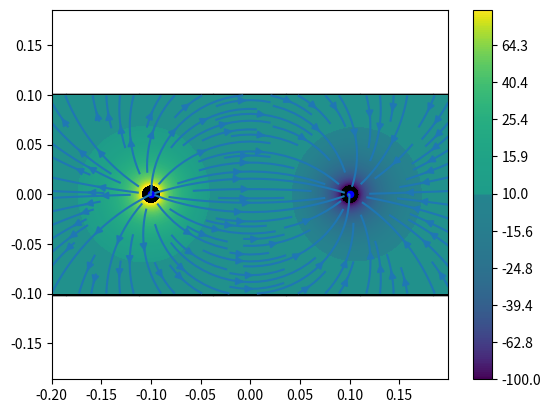

This chart was generated by the following Python code:
import matplotlib.pyplot as plt
import numpy as np
from matplotlib.colors import LogNorm

xmin, ymin, xmax, ymax = -0.2, -0.1, 0.2, 0.1

h = .0005
X = np.arange(xmin, xmax, h)
Y = np.arange(ymin, ymax, h)
X0=[-0.1,0.1]
Y0=[0,0]
Rlim=0.00001

XX,YY = np.meshgrid(X, Y)

R1=np.sqrt((XX+0.1)**2+YY**2)
# R1[R1**2<Rlim] = np.nan 
V1=1/R1

R2=np.sqrt((XX-0.1)**2+YY**2)
# R2[R2**2<Rlim] = np.nan 
V2=-1/R2

V=V1+V2

Ex1 = (XX+0.1)/R1**2
Ex2 = -(XX-0.1)/R2**2

Ey1 = YY/R1**2
Ey2 = -YY/R2**2

Ex=Ex1+Ex2
Ey=Ey1+Ey2

plt.axis('equal')
niveau=np.logspace(1,2, num= 100)
niveau1=-niveau
niveau1.sort()
niveau=np.append(niveau1,niveau)

plt.scatter(XX,YY,s=2,c="black")
plt.scatter(X0,Y0,s=20,c='blue')
C= plt.contourf(XX, YY, V, niveau)
# C= plt.contourf(XX, YY, V, niveau , norm = LogNorm())
plt.colorbar(C)
plt.streamplot(XX,YY,Ex,Ey,density=1, cmap='autumn')
# plt.contour(XX, YY, V, niveau, colors='black', linewidth=.1)
plt.show()

